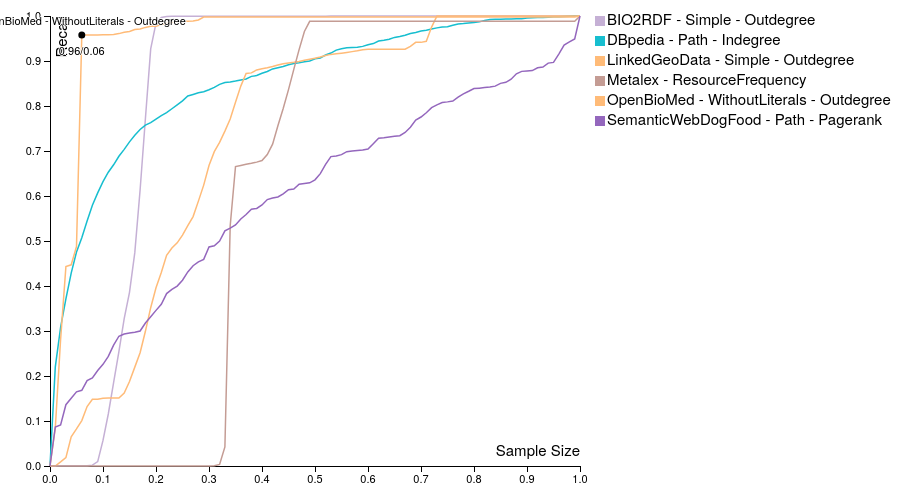
D3 v3 page, settled after 480 driven frames (8 s of simulated time); the page loaded 1 data file(s).


// ── d3jsResults.js
var margin = {
	top : 20,
	right : 20,
	bottom : 30,
	left : 50
}, width = 900 - margin.left - margin.right, height = 500 - margin.top
		- margin.bottom, plotWidth = width - 300, plotHeight = height;

var color = d3.scale.category20();

var x = d3.scale.linear().range([ 0, plotWidth ]);

var y = d3.scale.linear().range([ plotHeight, 0 ]);




var xAxis = d3.svg.axis().scale(x).orient("bottom");

var yAxis = d3.svg.axis().scale(y).orient("left");

var lineFunction = d3.svg.line().x(function(d) {
	return x(d.SampleSize);
}).y(function(d) {
	return y(d.recall);
});


var voronoi = d3.geom.voronoi()
.x(function(d) { return x(d.SampleSize); })
.y(function(d) { return y(d.recall); })
.clipExtent([[-margin.left, -margin.top], [plotWidth + margin.right, plotHeight + margin.bottom]]);


var svgContainer = d3.select("#d3jsResults").attr("width",
		width + margin.left + margin.right).attr("height",
		height + margin.top + margin.bottom).append("g").attr("transform",
		"translate(" + margin.left + "," + margin.top + ")");
var sampleMethods = null;
var selectedSampleMethods = null;
var legends = null;
var drawLegend = function() {
	/**
	 * add legend
	 */
	if (!legends) {
		legends = svgContainer.append('g').attr('class', 'legend').attr('id', 'legendBox').attr("transform", "translate(35 ,0)");
	}
	
	legends.selectAll('g').remove();
	var legend = legends.selectAll('g').data(sampleMethods.filter(function(dataObj){
		return $(".sampleMethod." + dataObj.name).css("display") == "inline";
	})).enter()
			.append('g').each(function(methodObj) {
				d3.select(this).attr("class",
						"sampleMethodLegend " + methodObj.name);
			});

	legend.append('rect').attr('x', plotWidth - 20).attr('y',
			function(d, i) {
				return i * 20;
			}).attr('width', 10).attr('height', 10)
				.style('fill', function(d) {
				return color(d.name);
			});

	legend.append('text').attr('x', plotWidth - 8).attr('y',
			function(d, i) {
				return (i * 20) + 9;
			}).text(function(d) {
		return d.name.replace(/_/g, " - ");
	});
	
	
	
	var ctx = document.getElementById("legendBox");
	if (ctx) {
		SVGRect = ctx.getBBox();
	
		var rect = document.getElementById("whitebackground");
		if (!rect) {
			rect = document.createElementNS("http://www.w3.org/2000/svg", "rect");
			rect.setAttribute("id", "whitebackground");
			ctx.insertBefore(rect, ctx.firstChild);
		}
	    rect.setAttribute("x", SVGRect.x);
	    rect.setAttribute("y", SVGRect.y);
	    rect.setAttribute("width", SVGRect.width);
	    rect.setAttribute("height", SVGRect.height);
	    rect.setAttribute("fill", "white");
	}
};

function updateSampleMethodVisibility() {
	for (var i = 0; i < sampleMethods.length; i++) {
//		if (i < 10) {
//			sampleMethods[i].visibility = Math.random() < 0.5 ;
//		}
	}
}
function drawResults() {
	updateSampleMethodVisibility();
	
	selectedSampleMethods = sampleMethods.filter(function(sampleMethod) {
		return sampleMethod.visibility;
	});
	var sampleMethod = svgContainer.selectAll(".sampleMethod").data(selectedSampleMethods, function(d){return d.name;});
//	console.log(sampleMethod.exit());
	
	
	
	
	sampleMethod.enter().append("g").each(
			function(methodObj) {
				d3.select(this).attr("class",
						"sampleMethod " + methodObj.name);
			}).append("path")
		.attr("class", "line")
		.attr("d",
			function(d) {
				d.line = this;
				return lineFunction(d.values);
			})
		.style("stroke", function(d) {
			return color(d.name);
		});

	sampleMethod.exit().transition().style("opacity", 0).remove();
//	sampleMethod.enter().append("path")
//		.attr("class", "line")
//		.attr("d",
//			function(d) {
//				d.line = this;
//				return lineFunction(d.values);
//			})
//		.style("stroke", function(d) {
//			return color(d.name);
//		}
//	);
	
	var focus = svgContainer.append("g")
      .attr("transform", "translate(-100,-100)")
      .attr("class", "focus");

	  focus.append("circle")
	      .attr("r", 3.5);

	  focus.append("text")
	      .attr("y", -10);
	  
	  var voronoiGroup = svgContainer.append("g")
      .attr("class", "voronoi");
	  
	  var voronoiPaths = voronoiGroup.selectAll("path")
      .data(function() {
    	  var nest = d3.nest().key(function(d) {
	        	  return x(d.SampleSize) + "," + y(d.recall); })
	          .rollup(function(v) { 
	        	  return v[0]; })
	          .entries(d3.merge(selectedSampleMethods.map(function(d) {
	        	  return d.values; 
	        	  })))
	          .map(function(d) { 
	        	  return d.values; });
    	  	return voronoi(nest);
    	  });
	  voronoiPaths.enter().append("path")
      .attr("d", function(d) { 
    	  if (d) return "M" + d.join("L") + "Z"; }
      )
      .datum(function(d) { 
    	  if (d) return d.point; }
      )
      .on("mouseover", mouseover)
      .on("mouseout", mouseout);
	  voronoiPaths.exit().remove();
  
  function mouseover(d) {
  focus.attr("transform", "translate(" + x(d.SampleSize) + "," + y(d.recall) + ")");
  focus.selectAll("text").remove();//remove previous ones
  focus.append("text").attr("transform","translate(0, -10)").text(d.name.replace(/_/g, " - "));
  var amt = parseFloat(d.recall);
  focus.append("text").attr("transform","translate(0, 20)").text(  amt.toFixed(2) + "/" + d.SampleSize);
}

function mouseout(d) {
  d3.select(".sampleMethod." + d.name).classed("city--hover", false);
  focus.attr("transform", "translate(-100,-100)");
}
}

d3.tsv("allResults.tsv", function(error, data) {
	color.domain(d3.keys(data[0]).filter(function(key) {
		return key !== "SampleSize";
	}));

	sampleMethods = color.domain().map(function(name) {
		return {
			name : name,
			visibility: false,
			line: null,
			values : data.map(function(d) {
				return {
					name: name,
					SampleSize : d.SampleSize,
					recall : +d[name]
				};
			})
		};
	});
	x.domain(d3.extent(data, function(d) {
		return d.SampleSize;
	}));
	y.domain([ d3.min(sampleMethods, function(c) {
		return d3.min(c.values, function(v) {
			return v.recall;
		});
	}), d3.max(sampleMethods, function(c) {
		return d3.max(c.values, function(v) {
			return v.recall;
		});
	}) ]);

	// draw x axis
	svgContainer.append("g").attr("class", "x axis").attr("transform",
			"translate(0," + plotHeight + ")").call(xAxis);

	// add x label
	svgContainer.append("text").attr(
			"transform",
			"translate(" + (plotWidth) + " ,"
					+ (plotHeight + margin.bottom - 40) + ")").style(
			"text-anchor", "end").style("font-size", "15px").text("Sample Size");

	// draw y axis
	svgContainer.append("g").attr("class", "y axis").call(yAxis);

	// add y label
	svgContainer.append("text").attr("transform", "rotate(-90)").attr(
			"y", 6)// offset to right
	.attr("dy", ".71em").style("text-anchor", "end").style("font-size", "15px").text("Recall");
	
	
	if (window.location.search.match( /showGrid/gi)) {
		//draw grid
		svgContainer.append("g").attr("class", "grid").attr("transform",
				"translate(0," + plotHeight + ")").call(
						xAxis.tickSize(-plotHeight, 0, 0).tickFormat(""))
	
		svgContainer.append("g").attr("class", "grid").call(
				yAxis.tickSize(-plotWidth, 0, 0).tickFormat(""))
	}
	drawSelectionTable();
});


var drawSelectionTable = function() {
	/**
	 * First, get information of datasets and sampling methods we've just drawn.
	 */
	var getInfoFromClass = function(className){
		var classInfoArray = className.split("_");
		datasets[classInfoArray[0]] = true;
		if (classInfoArray.length == 2) {
			baselines[classInfoArray[1]] = true;
		} else {
			samplingMethods[classInfoArray[1] + " - " + classInfoArray[2]] = true;
		}
	};
	var datasets = {};
	var baselines = {};
	var samplingMethods = {};
	for (var i = 0; i < sampleMethods.length; i++) {
		getInfoFromClass(sampleMethods[i].name);
	}
	datasets = Object.keys(datasets).sort(), baselines = Object.keys(baselines).sort(), samplingMethods = Object.keys(samplingMethods).sort();
	var allSamplingMethods = $.merge(baselines, samplingMethods);
	/**
	 * Now, draw the actual table
	 */
	
	var table = $("table");
	/**
	 * draw header
	 */
	var header = $("<tr></tr>");
	header.append("<th colspan=2>Sampling Methods</th>");
	for (var i = 0; i < datasets.length; i++) {
		header.append("<th class='rotate'><span class='intact'>" + datasets[i] + "</span></th>");
	}
	table.append($("<thead></thead>").append(header));
	
	
	/**
	 * draw body
	 */
	var body = $("<tbody></tbody>");
	
	//create 'select whole col' checkboxes
	var row = $("<tr class='selectWholeCol'></tr>").append("<td>&nbsp;</td><td>&nbsp;</td>");
	for (var colId = 0; colId < datasets.length; colId++) {
		row.append("<td><input type='checkbox'></td>");
	}
	body.append(row);
	for (var rowId = 0; rowId < allSamplingMethods.length; rowId++) {
		var row = $("<tr ></tr>");
		row.append("<td>" + allSamplingMethods[rowId] + "</td>");
		row.append("<td class='selectWholeRow'><input type='checkbox'></td>");
		for (var colId = 0; colId < datasets.length; colId++) {
			row.append("<td><input type='checkbox'></td>");
		}
		body.append(row);
	}
	
	table.append(body);
	table.delegate( "input", "change", onCheckboxChanged);
//	$("div").append(table);
	
	//init table with default vals
	var setEnabled = function(dataset, samplingMethod) {
		
		var colHeader = table.find("th:has(span:contains('" + dataset + "'))");
		var colNum = table.find("thead tr").children().index(colHeader) + 2;
		var rowHeader = table.find("tr td:contains('" + samplingMethod + "')");
		rowHeader.parent().find("td:nth-child(" + (colNum) + ") input").each(function(){
			$(this).prop("checked", true);
			onCheckboxChanged($(this), true);
		});
	};
	
	
	var getEnabledPlots = function() {
		  var params = location.search.substr(location.search.indexOf("?")+1);
		  var plots = [];
		  params = params.split("&");
		    // split param and value into individual pieces
		    for (var i=0; i<params.length; i++)
		       {
		         temp = params[i].split("=");
		         if (temp[0] == "enabled") {
		        	var value = temp[1];
		        	var sampleMethod = decodeURIComponent(value.substring(value.indexOf('-')+1));
		        	var dataset = value.substring(0, value.indexOf('-'));
		        	if (sampleMethod.length > 0 && dataset.length > 0) plots.push({dataset: dataset, sampleMethod:sampleMethod});
		         }
//		         if ( [temp[0]] == sname ) { sval = temp[1]; }
		       }
		  return plots;
	}
	var enabledPlots = getEnabledPlots();
	if (enabledPlots.length == 0) {
		enabledPlots = [
			{dataset:"SemanticWebDogFood",sampleMethod: "Path - Pagerank"},
			{dataset:"DBpedia",sampleMethod: "Path - Indegree"},
			{dataset:"OpenBioMed",sampleMethod: "WithoutLiterals - Outdegree"},
			{dataset:"BIO2RDF",sampleMethod:  "Simple - Outdegree"},
			{dataset:"LinkedGeoData",sampleMethod:  "Simple - Outdegree"},
			{dataset:"Metalex",sampleMethod: "ResourceFrequency"}	
		];
	}
	for (var i = 0; i < enabledPlots.length; i++) {
		setEnabled(enabledPlots[i].dataset, enabledPlots[i].sampleMethod);
	}
	drawResults();
	drawLegend();
};

var onCheckboxChanged = function(checkBox, skipDrawingResults) {
	var getDataset = function() {
		var tdElement = checkBox.parent();
		var col = tdElement.parent().children().index(tdElement);
		var title = checkBox.closest("table").find("th").eq(col - 1).text();
		return title;
	};
	var getSamplingMethod = function() {
		return checkBox.closest("tr").find("td:first").text();
	};
	if (checkBox.currentTarget) {
		checkBox = $(checkBox.currentTarget);
	} else {
		checkBox = $(checkBox);
	}
	var doCheck = checkBox.is(':checked');
	var dataset = getDataset();
	var samplingMethod = getSamplingMethod();
	
	if (checkBox.closest("tr").attr("class") == "selectWholeCol") {
		var tdElement = checkBox.parent();
		var col = tdElement.parent().children().index(tdElement);
		checkBox.closest("table").find('tr td:nth-child(' + (col+1) + ') input').not(checkBox).each(function(){
			$(this).prop("checked",doCheck);
			onCheckboxChanged($(this), true);
			
		});
		drawResults();
		drawLegend();
		
	} else if (checkBox.parent().attr("class") == "selectWholeRow") {
		checkBox.parent().parent().find("input").not(checkBox).each(function(){
			$(this).prop("checked",doCheck);
			onCheckboxChanged($(this), true);
		});
		drawResults();
		drawLegend();
	} else {
		var className = dataset + "_" + samplingMethod.replace(" - ", "_");
		for (var i = 0; i < sampleMethods.length; i++) {
			if (sampleMethods[i].name == className) {
				sampleMethods[i].visibility = doCheck;
			}
		} 
		if (!skipDrawingResults) {
			drawResults();
			drawLegend();
		}
		
		
		if (!doCheck) {
			//we've just unchecked this thing. make sure the 'selectAll' of this col and row is now unchecked as well
			var tdElement = checkBox.parent();
			var col = tdElement.parent().children().index(tdElement);
			//uncheck row
			tdElement.parent().find("td.selectWholeRow input").prop("checked",false);
			//uncheck col
			checkBox.closest("table").find('tr.selectWholeCol td:nth-child(' + (col+1) + ') input').prop("checked",doCheck);
		}
	}
};

$( document ).ready(function() {
	if (window.location.search.match( /hidetable/gi)) {
		$("table").hide();
		$("body").css("overflow", "hidden");
		$("svg").css("margin-top", 0);
	}
//	console.log($("table").outerWidth());
//	console.log( $("svg").width());
//	console.log(window.innerWidth);
//	if (($("table").width() + $("svg").width()) > window.innerWidth) {
//		console.log("width issue!");
//	} 
});


### data: allResults.tsv
SampleSize	BIO2RDF_ResourceFrequency	BIO2RDF_Path_Indegree	BIO2RDF_Path_Outdegree	BIO2RDF_Path_Pagerank	BIO2RDF_RandomSample	BIO2RDF_ContextLiterals_Indegree	BIO2RDF_ContextLiterals_Outdegree	BIO2RDF_ContextLiterals_Pagerank	BIO2RDF_Simple_Indegree	BIO2RDF_Simple_Outdegree	BIO2RDF_Simple_Pagerank	BIO2RDF_UniqueLiterals_Indegree	BIO2RDF_UniqueLiterals_Outdegree	BIO2RDF_UniqueLiterals_Pagerank	BIO2RDF_WithoutLiterals_Indegree	BIO2RDF_WithoutLiterals_Outdegree	BIO2RDF_WithoutLiterals_Pagerank	DBpedia_ResourceFrequency	DBpedia_Path_Indegree	DBpedia_Path_Outdegree	DBpedia_Path_Pagerank	DBpedia_RandomSample	DBpedia_ContextLiterals_Indegree
0.00	0.0	0.0	0.0	0.0	0.0	0.0	0.0	0.0	0.0	0.0	0.0	0.0	0.0	0.0	0.0	0.0	0.0	0.0	0.0	0.0	0.0	0.0	0.0
0.01	3.863987635239567E-4	0.3095	3.219989696032973E-5	0.3064	0.01192	3.863987635239567E-4	6.460587326120557E-7	0.01005	3.863987635239567E-4	6.460587326120557E-7	3.863987635239567E-4	3.863987635239567E-4	6.460587326120557E-7	3.863987635239567E-4	3.863987635239567E-4	6.445131375579598E-7	3.863987635239567E-4	9.921072786651591E-5	0.2202	1.256751612226758E-4	0.161	0.00871	0.0
0.02	3.863987635239567E-4	0.3118	3.219989696032973E-5	0.3095	0.02198	3.863987635239567E-4	3.876244204018547E-4	0.02014	3.863987635239567E-4	3.876244204018547E-4	3.863987635239567E-4	3.863987635239567E-4	3.876244204018547E-4	3.863987635239567E-4	3.863987635239567E-4	3.875996908809892E-4	3.863987635239567E-4	2.600762669671822E-4	0.308	2.5753707811941785E-4	0.2521	0.01729	0.0
0.03	3.863987635239567E-4	0.3126	3.219989696032973E-5	0.3095	0.0305	3.863987635239567E-4	3.8810200927357033E-4	0.0271	3.863987635239567E-4	3.8810200927357033E-4	3.863987635239567E-4	3.863987635239567E-4	3.8810200927357033E-4	3.863987635239567E-4	3.863987635239567E-4	3.8807109737248847E-4	3.863987635239567E-4	4.4038631550132154E-4	0.3713	6.464355076208714E-4	0.323	0.02735	0.0124
0.04	3.863987635239567E-4	0.3126	3.219989696032973E-5	0.3126	0.04048	3.863987635239567E-4	3.886599690880989E-4	0.03638	3.863987635239567E-4	3.886599690880989E-4	3.863987635239567E-4	3.863987635239567E-4	3.886599690880989E-4	3.863987635239567E-4	3.863987635239567E-4	3.8861823802163834E-4	3.863987635239567E-4	7.078818662463544E-4	0.4288	8.619967180958716E-4	0.3829	0.036	0.02137
0.05	3.863987635239567E-4	0.3126	3.219989696032973E-5	0.3126	0.0517	3.863987635239567E-4	3.896182380216383E-4	0.04721	3.863987635239567E-4	3.896182380216383E-4	3.863987635239567E-4	3.863987635239567E-4	3.896182380216383E-4	3.863987635239567E-4	3.863987635239567E-4	3.8956723338485317E-4	3.863987635239567E-4	0.001091	0.4754	0.001229	0.4196	0.04544	0.04333
0.06	3.863987635239567E-4	0.3142	3.219989696032973E-5	0.3142	0.06215	3.863987635239567E-4	3.907372488408037E-4	0.05575	3.863987635239567E-4	3.907372488408037E-4	3.863987635239567E-4	3.863987635239567E-4	3.907372488408037E-4	3.863987635239567E-4	3.863987635239567E-4	3.9064451313755794E-4	3.863987635239567E-4	0.001606	0.5073	0.001532	0.4667	0.05464	0.05784
0.07	3.863987635239567E-4	0.3172	3.219989696032973E-5	0.3142	0.07283	3.863987635239567E-4	3.924466769706337E-4	0.06581	3.863987635239567E-4	3.924466769706337E-4	3.863987635239567E-4	3.863987635239567E-4	3.924466769706337E-4	3.863987635239567E-4	3.863987635239567E-4	3.922519319938176E-4	3.863987635239567E-4	0.002148	0.5446	0.001698	0.5084	0.06344	0.06812
0.08	3.863987635239567E-4	0.3203	3.219989696032973E-5	0.3158	0.08321	3.863987635239567E-4	0.001941	0.07744	3.863987635239567E-4	0.001941	3.863987635239567E-4	3.863987635239567E-4	0.001941	3.863987635239567E-4	3.863987635239567E-4	3.9522256568778983E-4	3.863987635239567E-4	0.002402	0.5794	0.001955	0.5268	0.07409	0.07018
0.09	3.863987635239567E-4	0.3234	3.219989696032973E-5	0.3158	0.0932	3.863987635239567E-4	0.009674	0.08981	3.863987635239567E-4	0.009674	3.863987635239567E-4	3.863987635239567E-4	0.009674	3.863987635239567E-4	3.863987635239567E-4	4.004884080370943E-4	3.863987635239567E-4	0.00274	0.6069	0.002139	0.5598	0.0832	0.07285
0.10	3.863987635239567E-4	0.325	3.219989696032973E-5	0.3166	0.1033	3.863987635239567E-4	0.05682	0.1014	3.863987635239567E-4	0.05682	3.863987635239567E-4	3.863987635239567E-4	0.05682	3.863987635239567E-4	3.863987635239567E-4	4.0987789799072644E-4	3.863987635239567E-4	0.003151	0.6321	0.00235	0.5916	0.09379	0.07814
0.11	3.863987635239567E-4	0.3351	3.219989696032973E-5	0.3166	0.1126	3.863987635239567E-4	0.1156	0.1138	3.863987635239567E-4	0.1156	3.863987635239567E-4	3.863987635239567E-4	0.1156	3.863987635239567E-4	3.863987635239567E-4	0.004283	3.863987635239567E-4	0.003555	0.6528	0.002629	0.6026	0.1036	0.08252
0.12	3.863987635239567E-4	0.3397	3.219989696032973E-5	0.3166	0.1229	3.863987635239567E-4	0.1851	0.1223	3.863987635239567E-4	0.1851	3.863987635239567E-4	3.863987635239567E-4	0.1851	3.863987635239567E-4	3.863987635239567E-4	0.03301	3.863987635239567E-4	0.003988	0.6694	0.002872	0.617	0.1139	0.0879
0.13	3.863987635239567E-4	0.3459	3.219989696032973E-5	0.3217	0.1317	3.863987635239567E-4	0.2516	0.1324	3.863987635239567E-4	0.2539	3.863987635239567E-4	3.863987635239567E-4	0.2516	3.863987635239567E-4	3.863987635239567E-4	0.08924	3.863987635239567E-4	0.004143	0.6883	0.003104	0.6347	0.124	0.09262
0.14	3.863987635239567E-4	0.349	3.219989696032973E-5	0.3232	0.1424	3.863987635239567E-4	0.3273	0.1424	3.863987635239567E-4	0.3273	3.863987635239567E-4	3.863987635239567E-4	0.3273	3.863987635239567E-4	3.863987635239567E-4	0.1527	3.863987635239567E-4	0.004378	0.7037	0.003416	0.6458	0.1333	0.09698
0.15	3.863987635239567E-4	0.3529	3.219989696032973E-5	0.3233	0.1506	3.863987635239567E-4	0.3861	0.1502	3.863987635239567E-4	0.3861	3.863987635239567E-4	3.863987635239567E-4	0.3861	3.863987635239567E-4	3.863987635239567E-4	0.2168	3.863987635239567E-4	0.004648	0.7203	0.003734	0.6659	0.1434	0.1074
0.16	3.863987635239567E-4	0.3607	3.219989696032973E-5	0.3233	0.1602	3.863987635239567E-4	0.4742	0.1641	3.863987635239567E-4	0.4742	3.863987635239567E-4	3.863987635239567E-4	0.4742	3.863987635239567E-4	3.863987635239567E-4	0.2949	3.863987635239567E-4	0.004873	0.735	0.003948	0.676	0.1527	0.1149
… [head cut at 6 KiB]